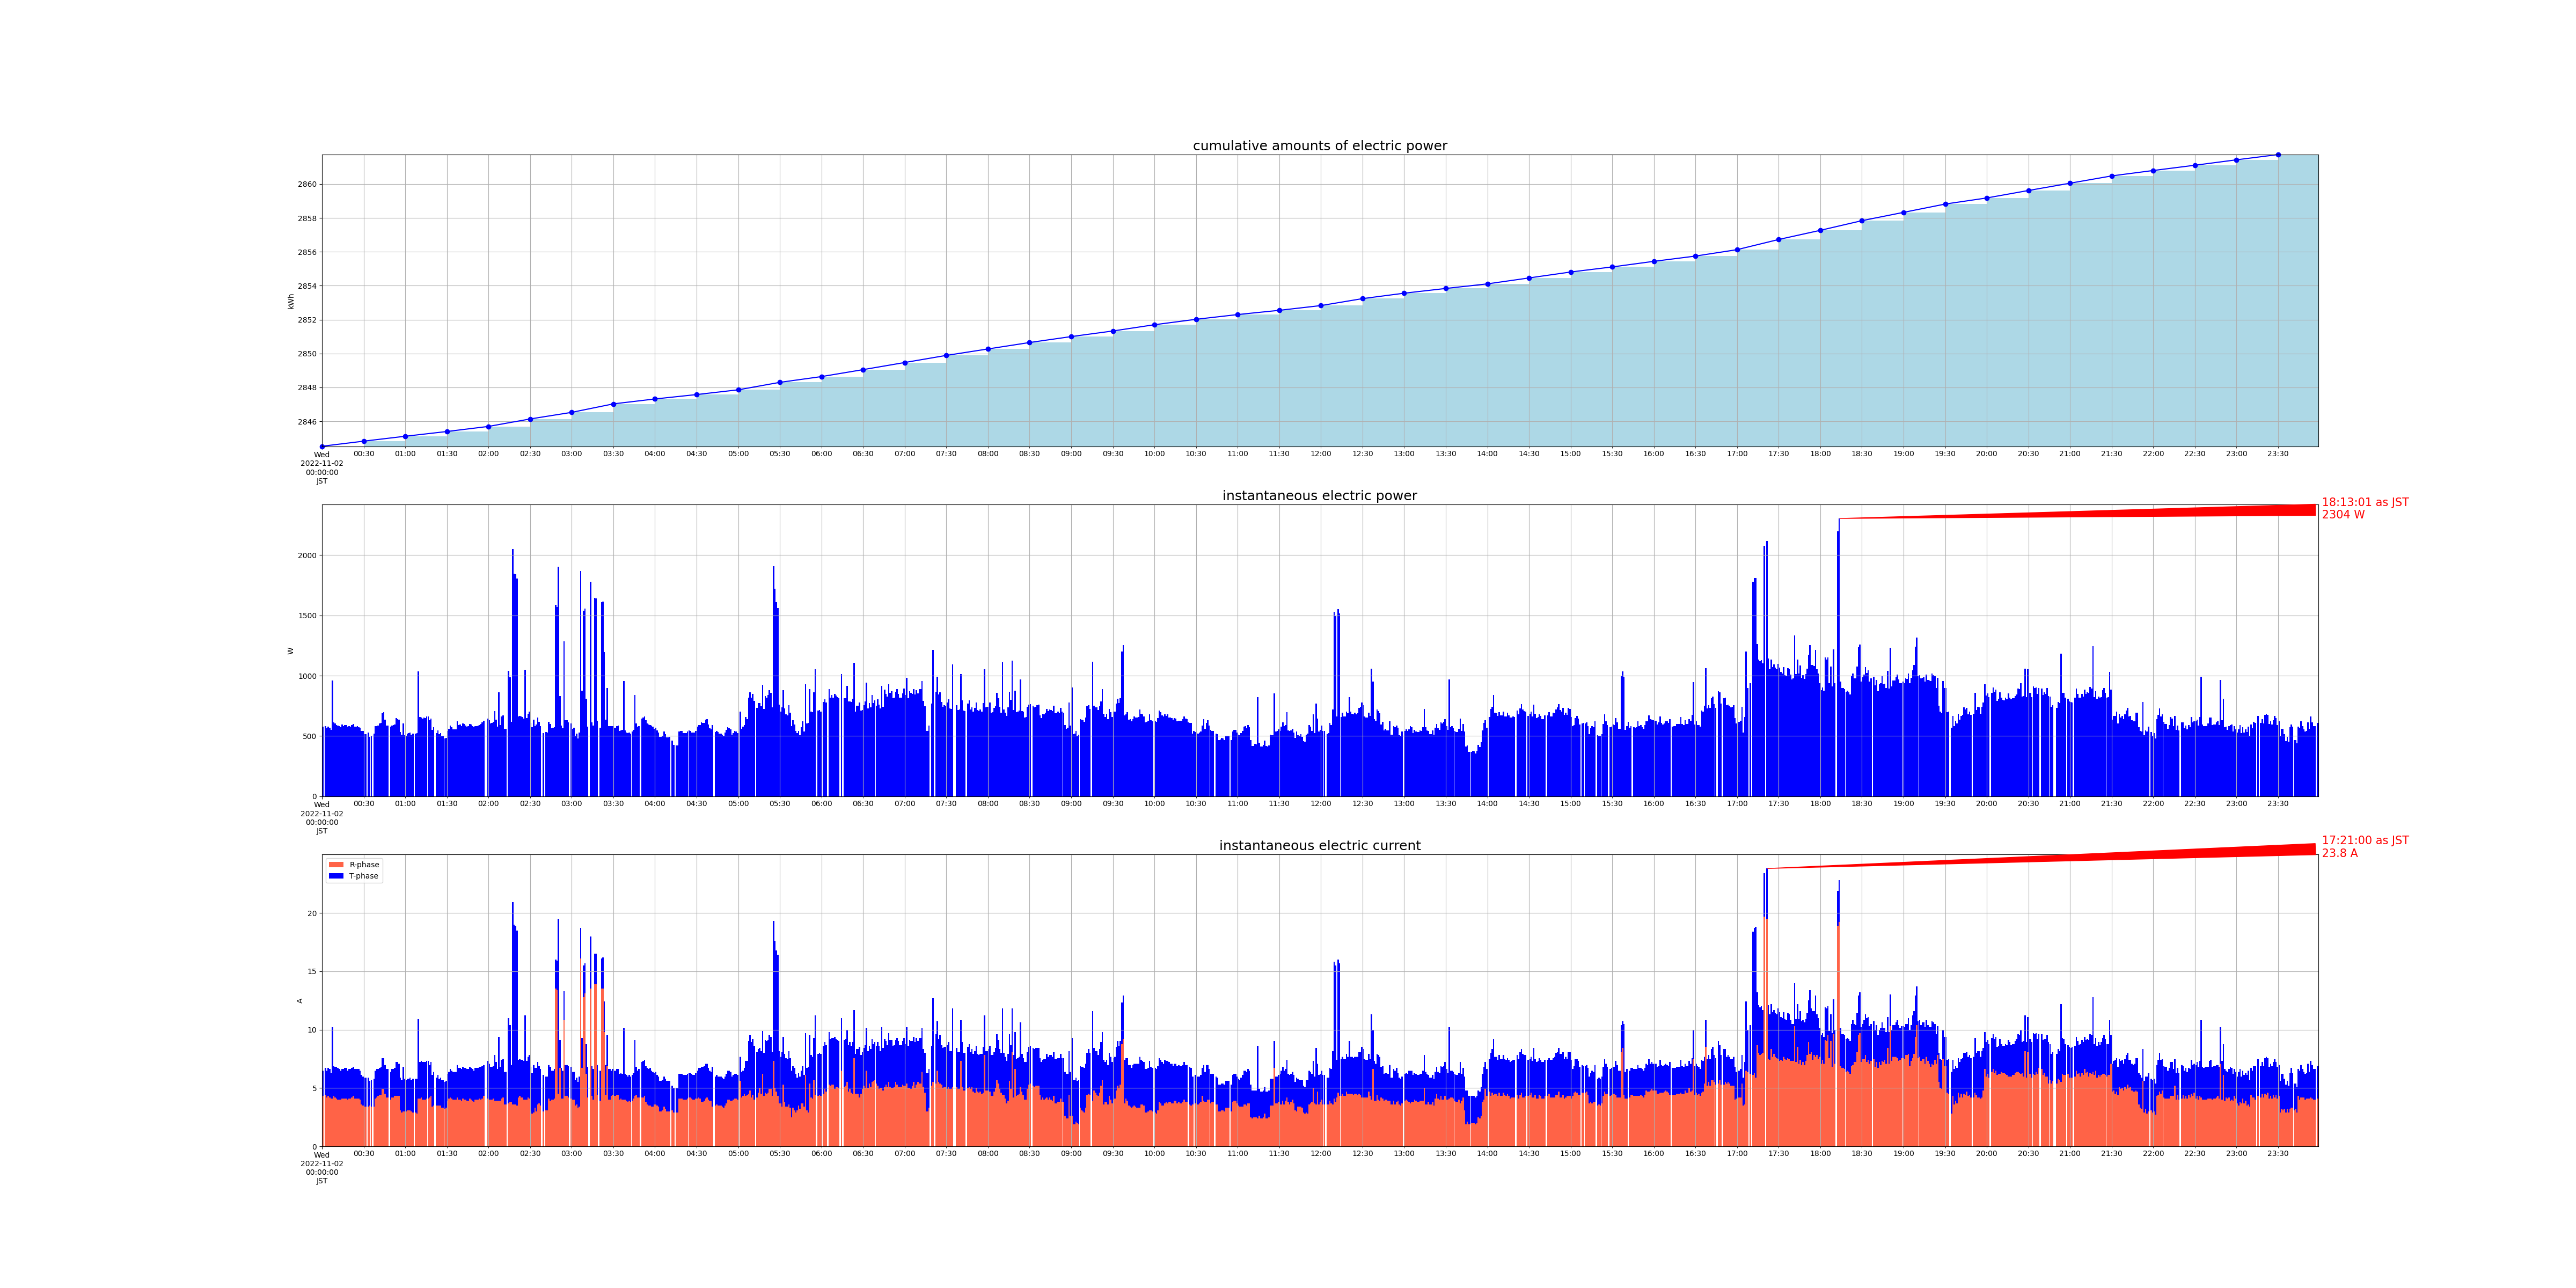

The data file committed next to this chart (first rows):
measured_at, sensor_id, cumlative_kwh, instant_watt, instant_ampere_R, instant_ampere_T
2022-11-02 00:00:01+09:00, smartmeter, , 576.0, , 
2022-11-02 00:00:01+09:00, smartmeter, , , 4.3, 2.2
2022-11-02 00:00:00+09:00, smartmeter, 2845, , , 
2022-11-02 00:02:01+09:00, smartmeter, , 584.0, , 
2022-11-02 00:02:01+09:00, smartmeter, , , 4.4, 2.3
2022-11-02 00:03:01+09:00, smartmeter, , 564.0, , 
2022-11-02 00:03:01+09:00, smartmeter, , , 4.2, 2.3
2022-11-02 00:04:00+09:00, smartmeter, , 576.0, , 
2022-11-02 00:04:00+09:00, smartmeter, , , 4.3, 2.4
2022-11-02 00:05:01+09:00, smartmeter, , 568.0, , 
2022-11-02 00:05:01+09:00, smartmeter, , , 4.2, 2.4
2022-11-02 00:06:01+09:00, smartmeter, , 552.0, , 
2022-11-02 00:06:01+09:00, smartmeter, , , 4.1, 2.2
2022-11-02 00:07:00+09:00, smartmeter, , 960.0, , 
2022-11-02 00:07:00+09:00, smartmeter, , , 4.1, 6.1
2022-11-02 00:08:01+09:00, smartmeter, , 612.0, , 
2022-11-02 00:08:01+09:00, smartmeter, , , 4.3, 2.6
2022-11-02 00:09:01+09:00, smartmeter, , 604.0, , 
2022-11-02 00:09:01+09:00, smartmeter, , , 4.2, 2.6
2022-11-02 00:10:00+09:00, smartmeter, , 592.0, , 
2022-11-02 00:10:00+09:00, smartmeter, , , 4.1, 2.7
2022-11-02 00:11:01+09:00, smartmeter, , 588.0, , 
2022-11-02 00:11:01+09:00, smartmeter, , , 4.0, 2.7
2022-11-02 00:12:00+09:00, smartmeter, , 580.0, , 
2022-11-02 00:12:00+09:00, smartmeter, , , 4.0, 2.6
2022-11-02 00:13:01+09:00, smartmeter, , 572.0, , 
2022-11-02 00:13:01+09:00, smartmeter, , , 4.0, 2.5
2022-11-02 00:14:00+09:00, smartmeter, , 596.0, , 
2022-11-02 00:14:00+09:00, smartmeter, , , 4.1, 2.5
2022-11-02 00:15:01+09:00, smartmeter, , 584.0, , 
2022-11-02 00:15:01+09:00, smartmeter, , , 4.1, 2.5
2022-11-02 00:16:01+09:00, smartmeter, , 592.0, , 
2022-11-02 00:16:01+09:00, smartmeter, , , 4.1, 2.6
2022-11-02 00:17:00+09:00, smartmeter, , 592.0, , 
2022-11-02 00:17:00+09:00, smartmeter, , , 4.1, 2.6
2022-11-02 00:18:01+09:00, smartmeter, , 576.0, , 
2022-11-02 00:18:01+09:00, smartmeter, , , 4.0, 2.5
2022-11-02 00:19:00+09:00, smartmeter, , 580.0, , 
2022-11-02 00:19:00+09:00, smartmeter, , , 4.1, 2.5
2022-11-02 00:20:01+09:00, smartmeter, , 576.0, , 
2022-11-02 00:20:01+09:00, smartmeter, , , 4.1, 2.5
2022-11-02 00:21:00+09:00, smartmeter, , 592.0, , 
2022-11-02 00:21:00+09:00, smartmeter, , , 4.2, 2.5
2022-11-02 00:22:01+09:00, smartmeter, , 600.0, , 
2022-11-02 00:22:01+09:00, smartmeter, , , 4.3, 2.5
2022-11-02 00:23:01+09:00, smartmeter, , 576.0, , 
2022-11-02 00:23:01+09:00, smartmeter, , , 4.1, 2.5
2022-11-02 00:24:00+09:00, smartmeter, , 576.0, , 
2022-11-02 00:24:00+09:00, smartmeter, , , 4.1, 2.5
2022-11-02 00:25:01+09:00, smartmeter, , 580.0, , 
2022-11-02 00:25:01+09:00, smartmeter, , , 4.1, 2.5
2022-11-02 00:26:00+09:00, smartmeter, , 572.0, , 
2022-11-02 00:26:00+09:00, smartmeter, , , 4.1, 2.5
2022-11-02 00:27:00+09:00, smartmeter, , 568.0, , 
2022-11-02 00:27:00+09:00, smartmeter, , , 4.0, 2.5
2022-11-02 00:28:01+09:00, smartmeter, , 544.0, , 
2022-11-02 00:28:01+09:00, smartmeter, , , 3.6, 2.5
2022-11-02 00:29:00+09:00, smartmeter, , 540.0, , 
2022-11-02 00:29:00+09:00, smartmeter, , , 3.5, 2.5
2022-11-02 00:30:01+09:00, smartmeter, , 516.0, , 
... 2,734 more rows
